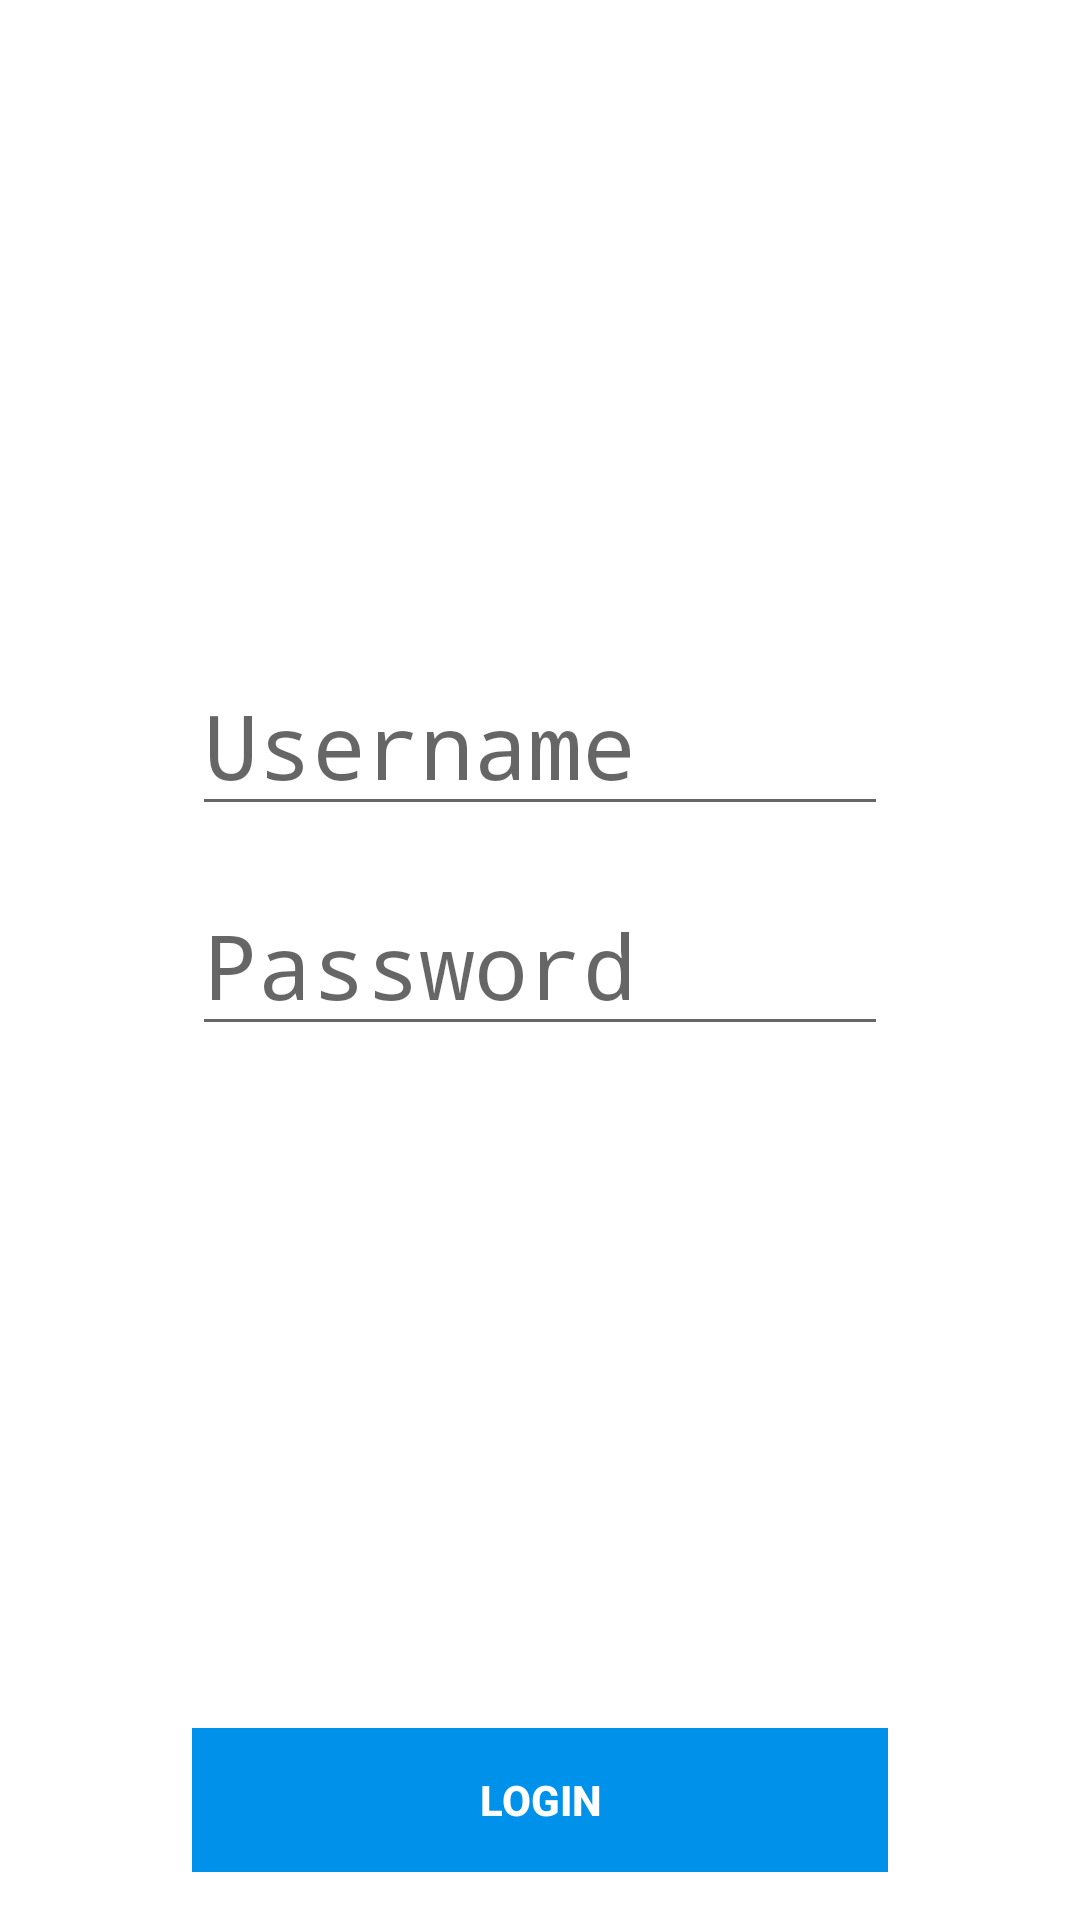

Android layout source for this screen:
<!-- AndroidManifest.xml: application theme Theme.Aplikasikasir -->
<!-- res/layout/activity_login.xml -->
<RelativeLayout
    xmlns:android="http://schemas.android.com/apk/res/android"

    android:layout_width="match_parent"
    android:layout_height="match_parent"
    android:paddingBottom="@dimen/activity_vertical_margin"
    android:paddingLeft="@dimen/activity_horizontal_margin"
    android:paddingRight="@dimen/activity_horizontal_margin"
    android:paddingTop="@dimen/activity_horizontal_margin">


    <LinearLayout
        android:layout_width="match_parent"
        android:layout_height="wrap_content"
        android:layout_alignParentBottom="true"
        android:background="#0091EA"
        >

        <Button
            android:text="LOGIN"
            android:textColor="#FFF"
            android:layout_width="match_parent"
            android:layout_height="wrap_content"
            android:layout_alignParentBottom="true"
            android:layout_centerHorizontal="true"
            android:background="?android:attr/selectableItemBackground"
            android:id="@+id/button2"
            android:onClick="loginMasuk"
            android:textStyle="normal|bold"/>

        />

    </LinearLayout>

    <EditText
        android:id="@+id/edittext_password"
        android:layout_width="match_parent"
        android:layout_height="wrap_content"
        android:hint="Password"
        android:inputType="textCapWords"
        style="@style/AppTheme"
        android:layout_centerVertical="true"
        android:layout_alignParentStart="true"
        android:textSize="30sp"
        android:fontFamily="monospace"
        android:layout_alignParentLeft="true" />

    <EditText
        android:id="@+id/edittext_username"
        android:layout_width="match_parent"
        android:layout_height="wrap_content"
        android:hint="Username"
        android:inputType="textCapWords"
        android:layout_marginBottom="16dp"
        android:textSize="30sp"
        android:fontFamily="monospace"
        android:layout_above="@+id/edittext_password"
        android:layout_alignParentStart="true"
        android:layout_alignParentLeft="true" />

</RelativeLayout>
<!-- resources referenced by this layout -->
<resources>
  <dimen name="activity_horizontal_margin">64dp</dimen>
  <dimen name="activity_vertical_margin">16dp</dimen>
  <style name="Theme.Aplikasikasir" parent="Theme.MaterialComponents.DayNight.DarkActionBar">
          
          <item name="colorPrimary">@color/purple_500</item>
          <item name="colorPrimaryVariant">@color/purple_700</item>
          <item name="colorOnPrimary">@color/white</item>
          
          <item name="colorSecondary">@color/teal_200</item>
          <item name="colorSecondaryVariant">@color/teal_700</item>
          <item name="colorOnSecondary">@color/black</item>
          
          <item name="android:statusBarColor" tools:targetApi="l">?attr/colorPrimaryVariant</item>
          
      </style>
  <!-- not gathered from this repository: default colours our renderer supplied (Android Studio template values) -->
  <color name="purple_500">#FF6200EE</color>
  <color name="purple_700">#FF3700B3</color>
  <color name="teal_200">#FF03DAC5</color>
  <color name="teal_700">#FF018786</color>
  <color name="black">#FF000000</color>
  <color name="white">#FFFFFFFF</color>
</resources>
